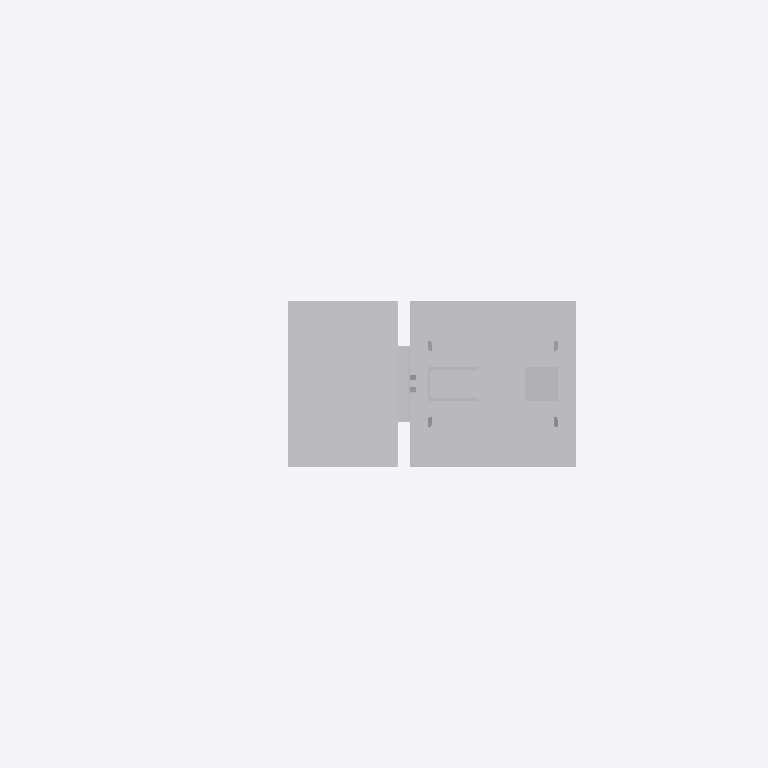
Plan cut of the same IFC building model at storey 'Ebene 1' (level 0.00 m, cut at 1.40 m), seen from above with north up, elements coloured by IFC class: 1 other element (light grey). Cut surfaces are drawn darker.
Extent 2.1 m × 0.7 m × 6.6 m (x, y, z). Storeys (1): Ebene 1 at 0.00 m. Elements (1): 1 IfcBuildingElementProxy.

HEADER;
FILE_DESCRIPTION(('ViewDefinition [CoordinationView_V2.0]'),'2;1');
FILE_NAME('','2022-09-20T13:26:10',(''),(''),'The EXPRESS Data Manager Version 5.02.0100.07 : ','20211019_1515(x64) - Exporter 20.2.60.15 - Defau','');
FILE_SCHEMA(('IFC2X3'));
ENDSEC;
DATA;
#104=IFCPROJECT('3dZW9IZ$z2W9ib1B$KO_In',#41,'',$,$,'','',(#96),#91);
#20718=IFCSITE('3dZW9IZ$z2W9ib1B$KO_Ip',#41,'Default',$,$,#20715,$,$,.ELEMENT.,(42,24,53,508911),(-71,-15,-29,-58837),0.0,$,$);
#114=IFCBUILDING('3dZW9IZ$z2W9ib1B$KO_Im',#41,'',$,$,#32,$,'',.ELEMENT.,$,$,$);
#123=IFCBUILDINGSTOREY('3dZW9IZ$z2W9ib1Byhd1tE',#41,'Ebene 1',$,'Ebene:Ebene 1',#121,$,'Ebene 1',.ELEMENT.,0.0);
#20681=IFCBUILDINGELEMENTPROXY('1DSNyr8nv2Su5a_DaogmFm',#41,'S 8000.5.7-7_M4600-Zu-HS-Zo-B_LOD200-300:S 8000.5.7-7_M4600-Zu-HS-Zo-B_LOD200-300:3346',$,'S 8000.5.7-7_M4600-Zu-HS-Zo-B_LOD200-300:S 8000.5.7-7_M4600-Zu-HS-Zo-B_LOD200-300',#20679,#20674,'3346',$);
ENDSEC;
